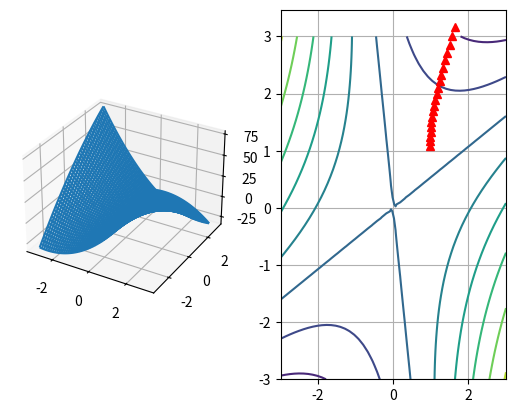

Source code (Python):
#!/bin/env python

# (c) Sasha Nikiforov GPLv2

import numpy as np
import matplotlib.pyplot as plt
from mpl_toolkits.mplot3d import Axes3D

# i - sketch a contour plot
ylist = np.linspace(-3.0, 3.0)
xlist = np.linspace(-3.0, 3.0)

X, Y = np.meshgrid(xlist, ylist)
Z = 3.5 * X*X - 6*X*Y - Y*Y

fig = plt.figure()
ax = fig.add_subplot(121, projection='3d')
ax.plot_wireframe(X, Y, Z)

cc = fig.add_subplot(122)
cc.contour(X, Y, Z)

from sympy import Function, hessian, pprint
from sympy.abc import x, y 

z = 3.5 * x*x - 6*x*y - y*y
pprint(hessian(z, (x, y)))
pprint(hessian(z, (x, y)).eigenvals())

# eigenvals are -5 and 10, so alpha < 2/10 = 0.2
alpha = 0.01
iterations = 20
solution = np.zeros((iterations, 2))
x0 = np.array((1, 1)).reshape(2, 1)
solution[0, :] = x0.reshape(1, 2)
print("x0: " + str(solution[0, :]))
for i in range(0, iterations):
    g = np.array((7, -6, -6, -2)).reshape(2, 2).dot(x0)
    x = x0 - alpha * g

    x0 = x
    solution[i, :] = x.reshape(1, 2)
    print("x: " + str(solution[i, :]))

cc.plot(solution[:, 0], solution[:, 1], 'r^')


plt.grid()
plt.show()
